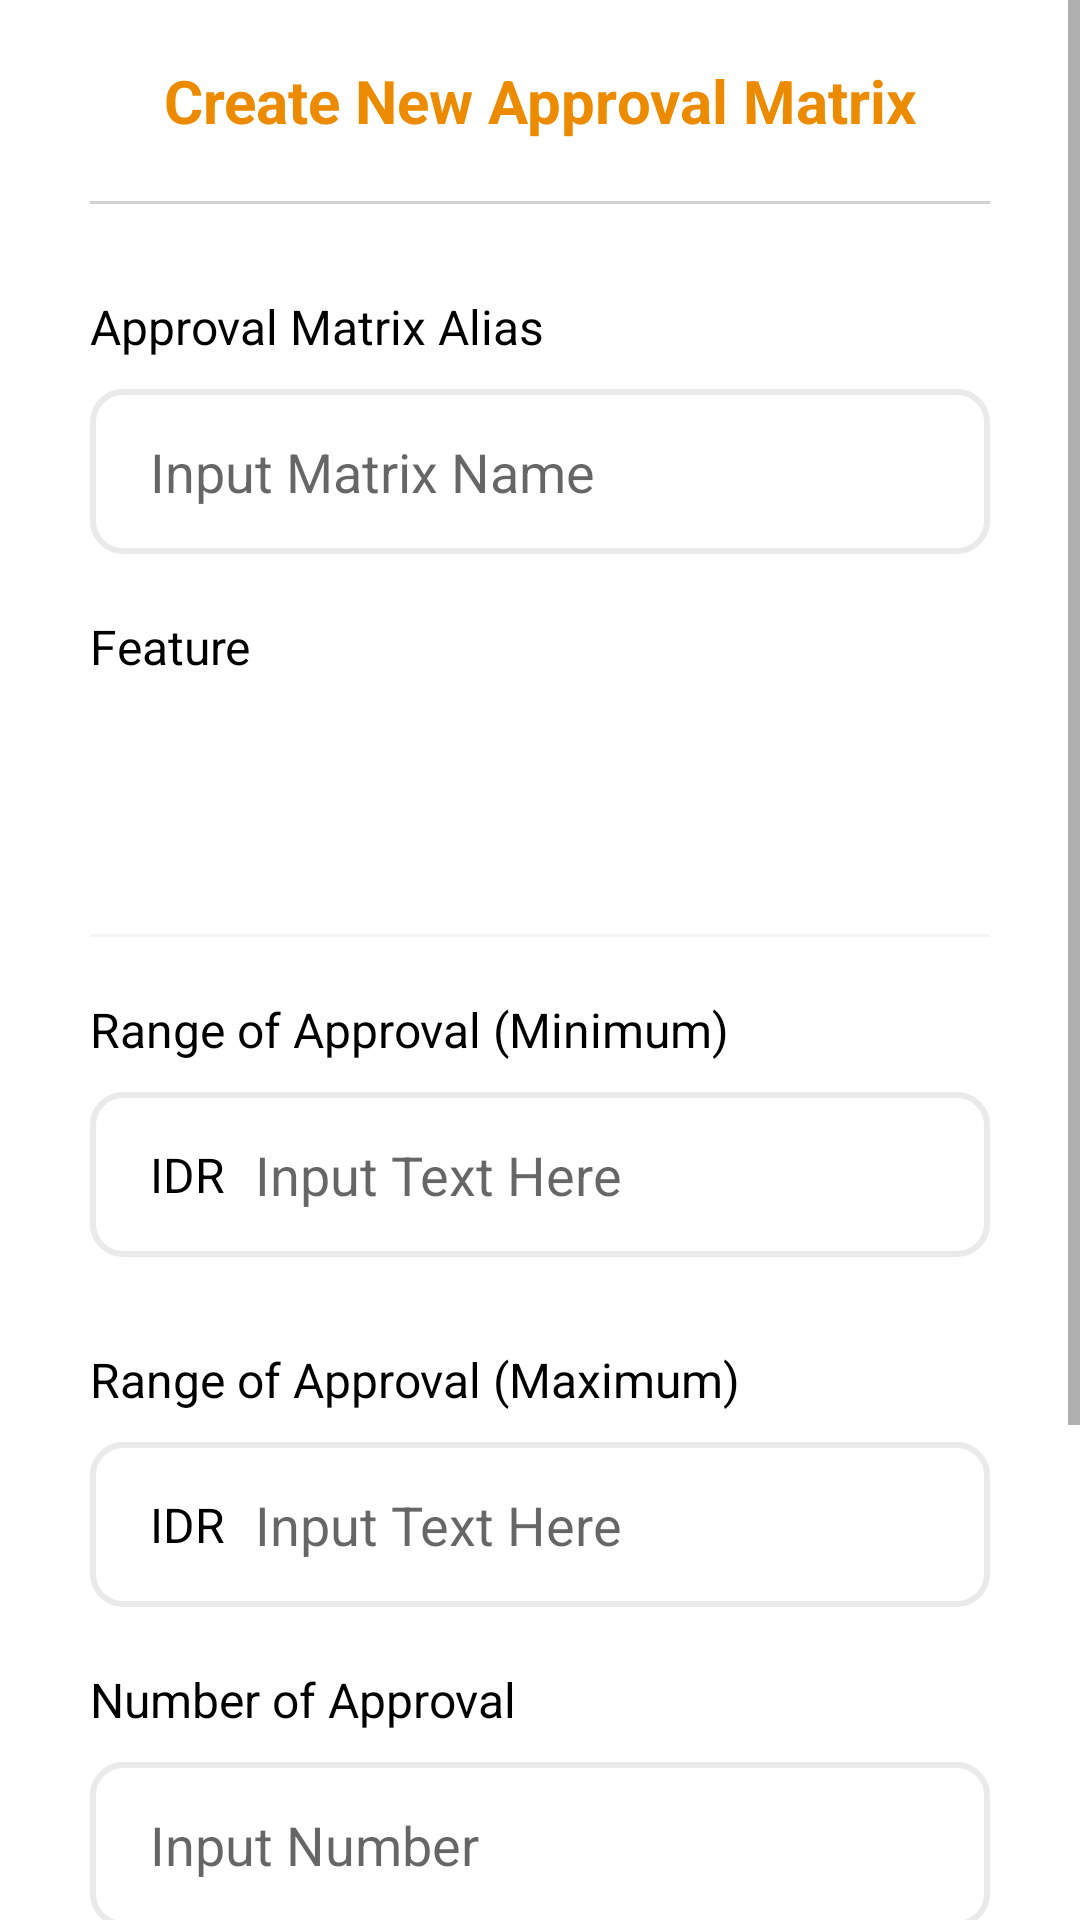

Android layout source for this screen:
<!-- AndroidManifest.xml: application theme Theme.ApprovalMatrix -->
<!-- res/layout/fragment_create.xml -->
<?xml version="1.0" encoding="utf-8"?>
<layout>

    <data>

        <variable
            name="CreateFragmentViewModel"
            type="com.androidexam.approvalmatrix.viewmodel.CreateFragmentViewModel" />
    </data>

    <LinearLayout xmlns:android="http://schemas.android.com/apk/res/android"
        xmlns:app="http://schemas.android.com/apk/res-auto"
        xmlns:tools="http://schemas.android.com/tools"
        android:layout_width="match_parent"
        android:layout_height="match_parent"
        tools:context=".view.CreateFragment">

        <ScrollView
            android:layout_width="match_parent"
            android:layout_height="wrap_content">

            <LinearLayout
                android:layout_width="match_parent"
                android:layout_height="wrap_content"
                android:layout_marginHorizontal="30dp"
                android:layout_marginVertical="20dp"
                android:orientation="vertical">

                <TextView
                    android:layout_width="match_parent"
                    android:layout_height="wrap_content"
                    android:layout_gravity="center"
                    android:text="Create New Approval Matrix"
                    android:textAlignment="center"
                    android:textColor="@color/primary_color"
                    android:textSize="20sp"
                    android:textStyle="bold" />

                <View
                    android:layout_width="match_parent"
                    android:layout_height="1dp"
                    android:layout_marginVertical="20dp"
                    android:background="@color/dark_gray" />

                <TextView
                    android:layout_width="match_parent"
                    android:layout_height="wrap_content"
                    android:layout_marginTop="10dp"
                    android:text="Approval Matrix Alias"
                    android:textColor="@color/black"
                    android:textSize="16sp" />

                <EditText
                    android:id="@+id/et_name"
                    android:layout_width="match_parent"
                    android:layout_height="55dp"
                    android:layout_marginTop="10dp"
                    android:background="@drawable/shape_item_cr_up"
                    android:gravity="center|start"
                    android:hint="Input Matrix Name"
                    android:inputType="text|textNoSuggestions"
                    android:paddingHorizontal="20dp" />

                <TextView
                    android:layout_width="match_parent"
                    android:layout_height="wrap_content"
                    android:layout_marginTop="20dp"
                    android:text="Feature"
                    android:textColor="@color/black"
                    android:textSize="16sp" />

                <Spinner
                    android:id="@+id/sp_feature"
                    android:layout_width="match_parent"
                    android:layout_height="55dp"
                    android:layout_marginTop="10dp"
                    android:background="@drawable/style_spinner"
                    android:prompt="@string/spinner_hint" />

                <View
                    android:layout_width="match_parent"
                    android:layout_height="1dp"
                    android:layout_marginTop="20dp"
                    android:background="@color/gray" />

                <TextView
                    android:layout_width="match_parent"
                    android:layout_height="wrap_content"
                    android:layout_marginTop="20dp"
                    android:text="Range of Approval (Minimum)"
                    android:textColor="@color/black"
                    android:textSize="16sp" />

                <LinearLayout
                    android:layout_width="match_parent"
                    android:layout_height="wrap_content"
                    android:layout_marginVertical="10dp"
                    android:background="@drawable/shape_item_cr_up"
                    android:gravity="center_vertical"
                    android:orientation="horizontal"
                    android:paddingHorizontal="20dp">

                    <TextView
                        android:layout_width="wrap_content"
                        android:layout_height="wrap_content"
                        android:text="IDR"
                        android:textColor="@color/black"
                        android:textSize="16sp" />

                    <EditText
                        android:id="@+id/et_minRange"
                        android:layout_width="match_parent"
                        android:layout_height="55dp"
                        android:background="@null"
                        android:gravity="center|start"
                        android:hint="Input Text Here"
                        android:inputType="number|textNoSuggestions"
                        android:layout_marginLeft="10dp"/>
                </LinearLayout>

                <TextView
                    android:layout_width="match_parent"
                    android:layout_height="wrap_content"
                    android:layout_marginTop="20dp"
                    android:text="Range of Approval (Maximum)"
                    android:textColor="@color/black"
                    android:textSize="16sp" />

                <LinearLayout
                    android:layout_width="match_parent"
                    android:layout_height="wrap_content"
                    android:layout_marginVertical="10dp"
                    android:background="@drawable/shape_item_cr_up"
                    android:gravity="center_vertical"
                    android:orientation="horizontal"
                    android:paddingHorizontal="20dp">

                    <TextView
                        android:layout_width="wrap_content"
                        android:layout_height="wrap_content"
                        android:text="IDR"
                        android:textColor="@color/black"
                        android:textSize="16sp" />

                    <EditText
                        android:id="@+id/et_maxRange"
                        android:layout_width="match_parent"
                        android:layout_height="55dp"
                        android:background="@null"
                        android:gravity="center|start"
                        android:hint="Input Text Here"
                        android:inputType="number|textNoSuggestions"
                        android:paddingHorizontal="10dp" />
                </LinearLayout>

                <TextView
                    android:layout_width="match_parent"
                    android:layout_height="wrap_content"
                    android:layout_marginTop="10dp"
                    android:text="Number of Approval"
                    android:textColor="@color/black"
                    android:textSize="16sp" />

                <EditText
                    android:id="@+id/et_numberAprrover"
                    android:layout_width="match_parent"
                    android:layout_height="55dp"
                    android:layout_marginTop="10dp"
                    android:background="@drawable/shape_item_cr_up"
                    android:focusableInTouchMode="true"
                    android:gravity="center|start"
                    android:hint="Input Number"
                    android:inputType="number|textNoSuggestions"
                    android:paddingHorizontal="20dp" />

                <androidx.recyclerview.widget.RecyclerView
                    android:id="@+id/rv_approver"
                    android:layout_width="match_parent"
                    android:layout_height="wrap_content"
                    android:layout_marginVertical="10dp" />

                <Button
                    android:id="@+id/btn_add"
                    android:layout_width="match_parent"
                    android:layout_height="55dp"
                    android:layout_marginTop="30dp"
                    android:layout_marginBottom="10dp"
                    android:backgroundTint="@color/primary_color"
                    android:onClick="@{() -> CreateFragmentViewModel.onButtonAddClicked()}"
                    android:text="ADD TO LIST"
                    android:textSize="16sp" />

                <Button
                    android:id="@+id/btn_reset"
                    android:layout_width="match_parent"
                    android:layout_height="55dp"
                    android:layout_marginBottom="50dp"
                    android:backgroundTint="@color/primary_color"
                    android:onClick="@{() -> CreateFragmentViewModel.onButtonResetClicked()}"
                    android:text="RESET"
                    android:textSize="16sp" />
            </LinearLayout>
        </ScrollView>
    </LinearLayout>
</layout>
<!-- resources referenced by this layout -->
<resources>
  <color name="black">#FF000000</color>
  <color name="dark_gray">#D1D2D4</color>
  <color name="gray">#F5F5F5</color>
  <color name="primary_color">#EC8B00</color>
  <!-- drawable shape_item_cr_up (drawable) -->
  <?xml version="1.0" encoding="utf-8"?>
  <shape xmlns:android="http://schemas.android.com/apk/res/android">
  
      <stroke
          android:width="2dp"
          android:color="#EAEAEA"/>
      <corners
          android:radius="10dp"/>
  </shape>
  <!-- drawable style_spinner (drawable) -->
  <?xml version="1.0" encoding="utf-8"?>
  <selector xmlns:android="http://schemas.android.com/apk/res/android">
      <item>
          <layer-list>
              <item>
                  <shape android:shape="rectangle">
                      <corners android:radius="10dp"/>
                      <stroke
                          android:width="2dp"
                          android:color="#EAEAEA"/>
                      <solid android:color="@color/white"/>
                  </shape>
              </item>
              <item
                  android:drawable="@drawable/ic_baseline_keyboard_arrow_down_24"
                  android:gravity="end|center"
                  />
          </layer-list>
      </item>
  </selector>
  <style name="Theme.ApprovalMatrix" parent="Theme.MaterialComponents.DayNight.DarkActionBar">
          
          <item name="colorPrimary">@color/purple_500</item>
          <item name="colorPrimaryVariant">@color/purple_700</item>
          <item name="colorOnPrimary">@color/white</item>
          
          <item name="colorSecondary">@color/teal_200</item>
          <item name="colorSecondaryVariant">@color/teal_700</item>
          <item name="colorOnSecondary">@color/black</item>
          
          <item name="android:statusBarColor">@color/primary_color</item>
          
          <item name="actionBarStyle">@style/MyActionBar</item>
      </style>
  <color name="white">#FFFFFFFF</color>
  <color name="purple_500">#FF6200EE</color>
  <color name="purple_700">#FF3700B3</color>
  <color name="teal_200">#FF03DAC5</color>
  <color name="teal_700">#FF018786</color>
  <style name="MyActionBar" parent="Widget.MaterialComponents.ActionBar.Solid">
          <item name="background">@color/primary_color</item>
      </style>
</resources>
